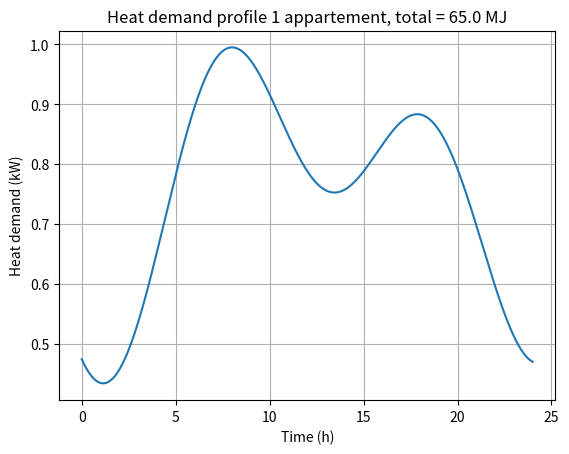
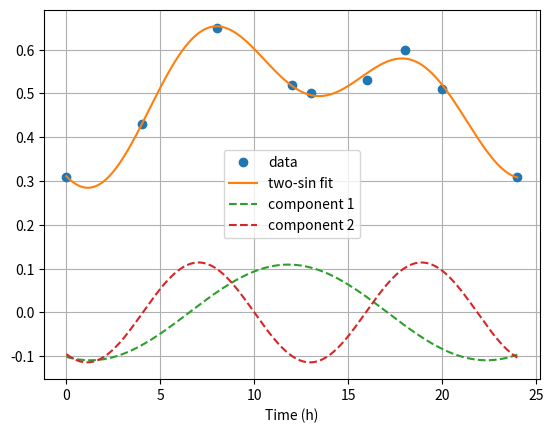

Source code (Python) for these figures, in order:
import numpy as np
import matplotlib.pyplot as plt
import os
from scipy.optimize import curve_fit

num_steps = 1000
t = np.linspace(0, 24, num_steps)  # time in hours

# Fit the function from Max
xfit = [0,4,8,12,13,16,18,20,24]
yfit = [0.31, 0.43, 0.65, 0.52, 0.5,0.53,0.6,0.51,0.31]

x = np.asarray(xfit)
y = np.asarray(yfit)

def two_sin(x, A1, w1, p1, A2, w2, p2, offset):
    return A1 * np.sin(w1 * x + p1) + A2 * np.sin(w2 * x + p2) + offset

# initial guesses: amplitudes, angular frequencies (rad/h), phases, offset
p0 = [0.4, np.pi/12, 0.0, 0.2, 2.8 * np.pi / 24, -0.3, 0.0]
bounds = ([-5, 0.0, -4*np.pi, -5, 0.0, -4*np.pi, -2],
          [ 5, 2*np.pi,  4*np.pi,  5, 2*np.pi,  4*np.pi,  2])

popt, pcov = curve_fit(two_sin, x, y, p0=p0, bounds=bounds, maxfev=200000)
A1, w1, p1, A2, w2, p2, offset = popt

print(f'Fitted parameters:\nA1={A1}, w1={w1}, p1={p1}\nA2={A2}, w2={w2}, p2={p2}\noffset={offset}')

# build fitted curve on the existing fine time grid `t`
y_fit_full = two_sin(t, *popt)

# definite integral (area under the fitted curve) over the t grid
total_area = np.trapz(3600*y_fit_full, t)  # units: y * hours
print(f"Integrated area (0-{t[-1]} h): {total_area:.6f} MJ")

# To get the heat demand for one house, divide by total_area/65*1000  to get kW
correction_factor = 1000 / (total_area/65)
print(f'Correction factor: {correction_factor}')
demand_one_house = correction_factor*y_fit_full
plt.figure()
plt.plot(t,demand_one_house,label='Heat demand 1 house (kW)')
plt.ylabel('Heat demand (kW)')
plt.xlabel('Time (h)')
plt.grid()
plt.title(f'Heat demand profile 1 appartement, total = {np.round(3.6*np.trapz(demand_one_house,t),2)} MJ')

plt.figure()
plt.plot(x, y, 'o', label='data')
plt.plot(t, y_fit_full, '-', label='two-sin fit')
plt.plot(t, A1 * np.sin(w1 * t + p1), '--', label='component 1')
plt.plot(t, A2 * np.sin(w2 * t + p2), '--', label='component 2')
plt.xlabel('Time (h)')
plt.legend()
plt.grid()
plt.show()
